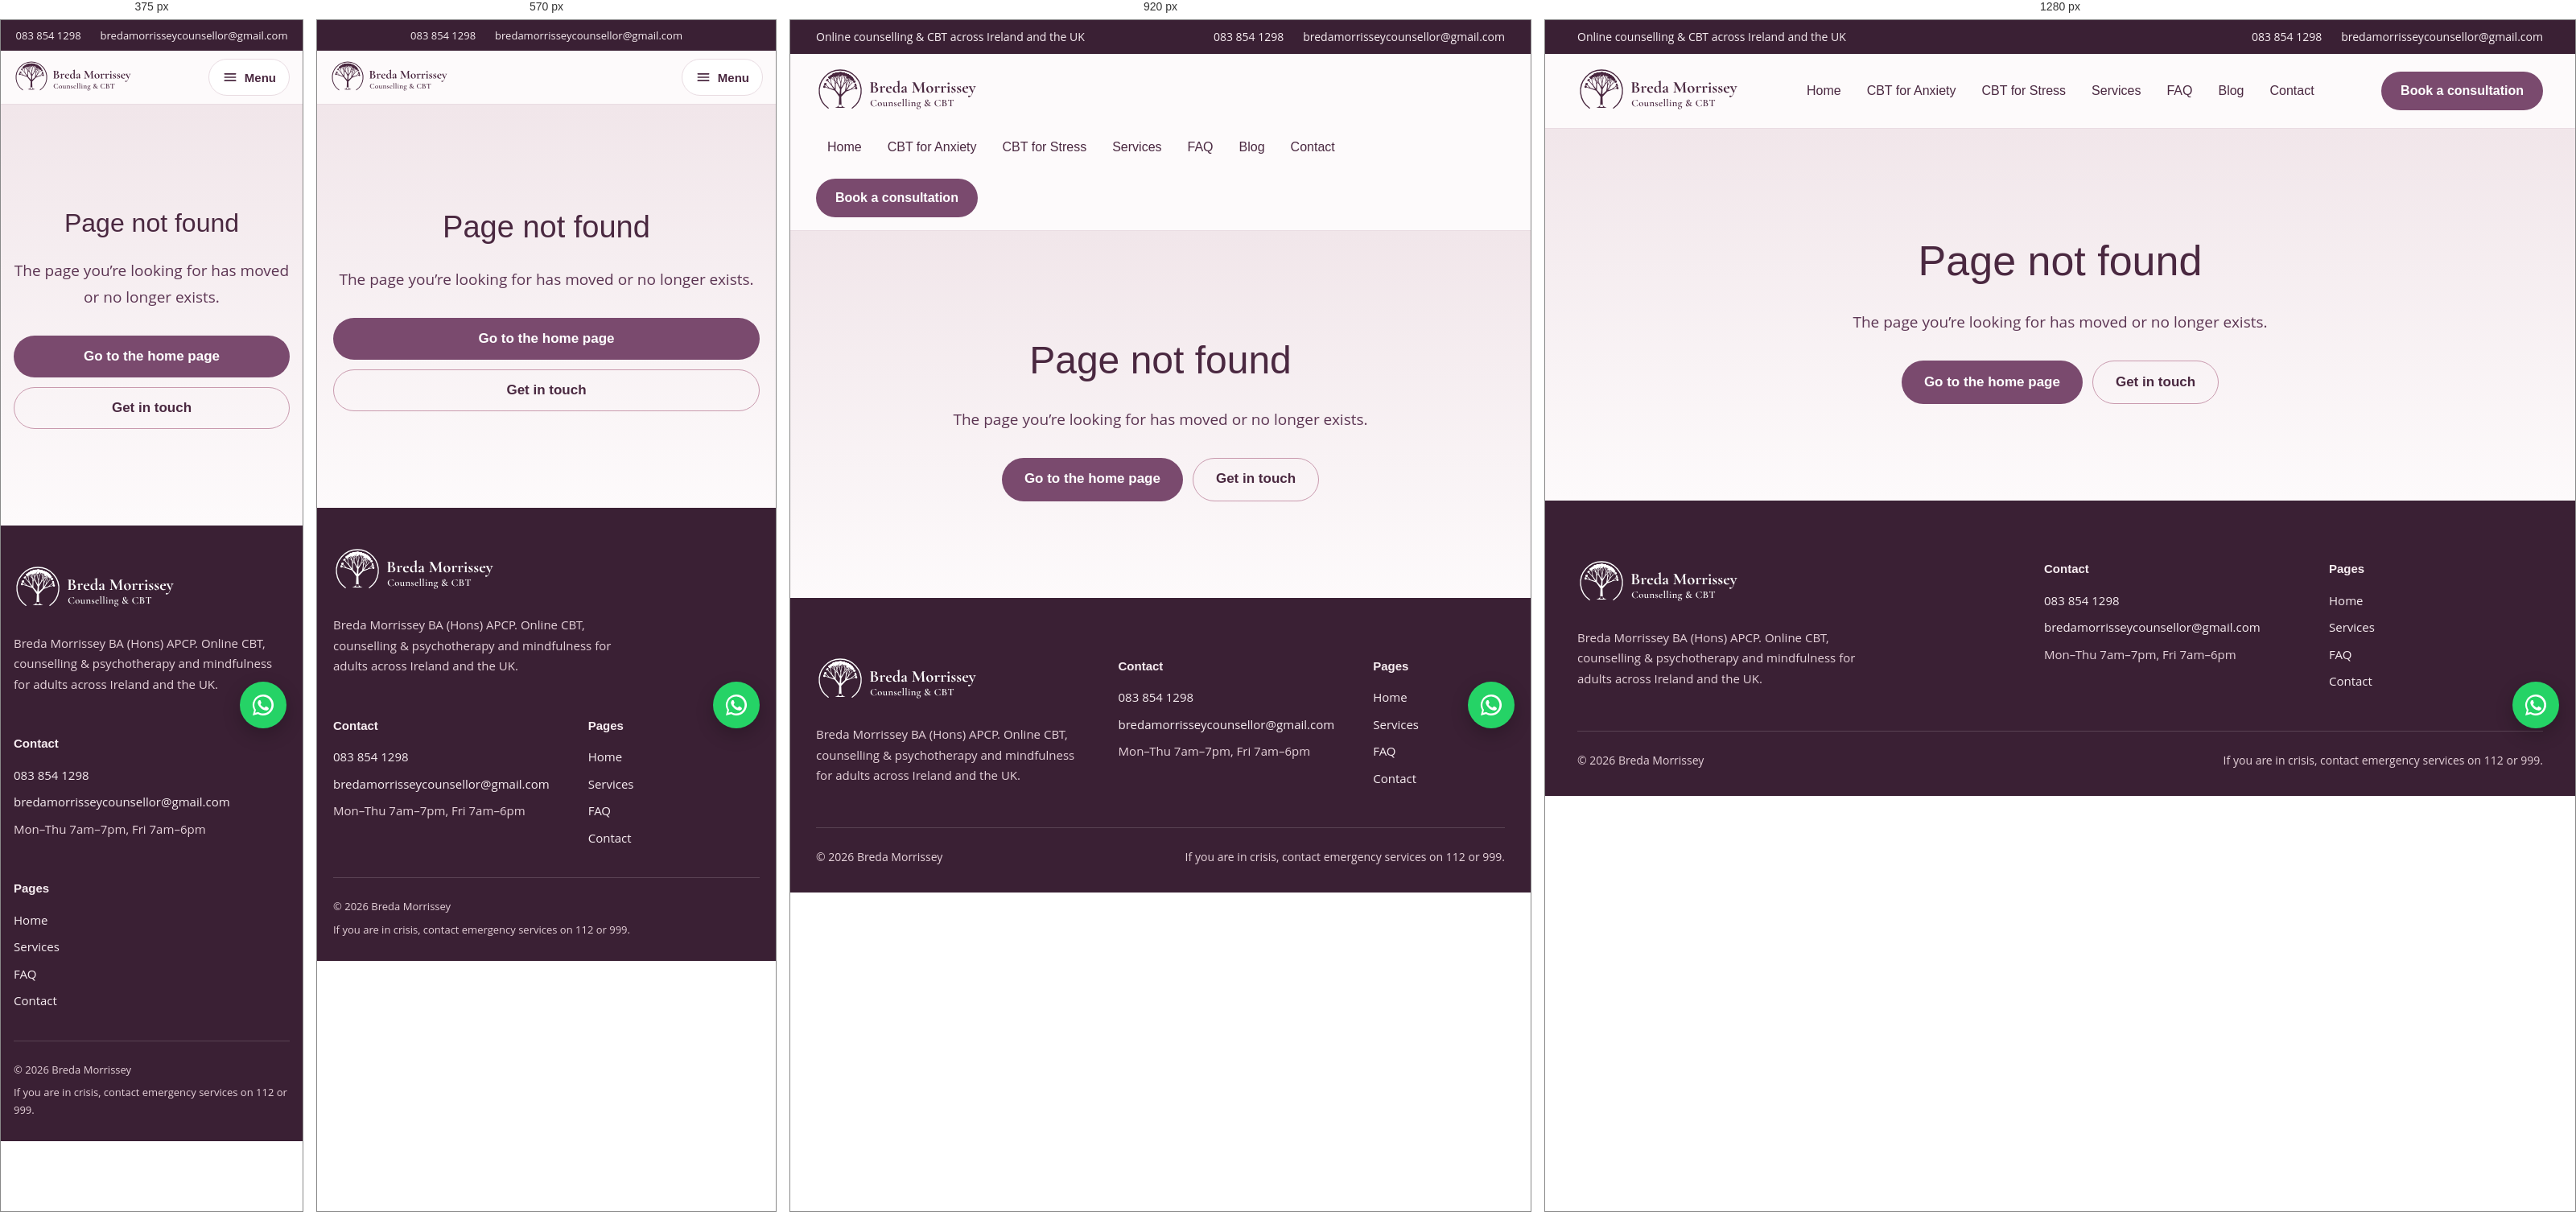
Rendered at 375 px, 570 px, 920 px and 1280 px, left to right.

<!-- file: 404.html -->
<!DOCTYPE html>
<html lang="en-IE">
<head>
<meta charset="utf-8">
<meta name="viewport" content="width=device-width, initial-scale=1, viewport-fit=cover">
<title>Page not found | Breda Morrissey</title>
<meta name="description" content="This page could not be found.">
<link rel="canonical" href="https://www.bredamorrissey.com/404">
<meta name="robots" content="noindex">
<meta name="theme-color" content="#3A2034">
<meta property="og:type" content="website">
<meta property="og:site_name" content="Breda Morrissey Counselling &amp; CBT">
<meta property="og:title" content="Page not found | Breda Morrissey">
<meta property="og:description" content="This page could not be found.">
<meta property="og:url" content="https://www.bredamorrissey.com/404">
<meta property="og:image" content="https://www.bredamorrissey.com/images/breda-morrissey-counsellor.jpg">
<meta name="twitter:card" content="summary_large_image">
<link rel="icon" href="/images/favicon.svg" type="image/svg+xml">
<link rel="preconnect" href="https://fonts.googleapis.com">
<link rel="preconnect" href="https://fonts.gstatic.com" crossorigin>
<link href="https://fonts.googleapis.com/css2?family=Poppins:wght@400;500;600;700&family=DM+Sans:opsz,wght@9..40,400;9..40,500;9..40,700&family=Open+Sans:ital,wght@0,400;0,700;1,400&display=swap" rel="stylesheet">
<link rel="stylesheet" href="/assets/site.css">

</head>
<body>
<a class="skip" href="#main">Skip to content</a>
<div style="font-family: 'Open Sans', Arial, sans-serif; color: #2E2230; background: #FDFAFB; font-size: 17px; line-height: 1.7">
  <div class="site-top" style="background: #3A2034; color: #F8EEF2; font-size: 14px">
    <div style="max-width: 1200px; margin: 0 auto; padding: 9px 32px; display: flex; flex-wrap: wrap; justify-content: space-between; gap: 6px 24px">
      <span class="m-hide">Online counselling &amp; CBT across Ireland and the UK</span>
      <span style="display: flex; gap: 24px; flex-wrap: wrap"><a href="tel:+353838541298" style="color: #F8EEF2; text-decoration: none">083 854 1298</a><a href="mailto:bredamorrisseycounsellor@gmail.com" style="color: #F8EEF2; text-decoration: none">bredamorrisseycounsellor@gmail.com</a></span>
    </div>
  </div>
  <header class="site-head" style="background: #FDFAFB; border-bottom: 1px solid #E9DCE2">
    <div style="max-width: 1200px; margin: 0 auto; padding: 16px 32px; display: flex; flex-wrap: wrap; align-items: center; justify-content: space-between; gap: 16px">
      <a href="/" aria-label="Breda Morrissey home"><img src="/images/breda-morrissey-logo.svg" alt="Breda Morrissey Counselling &amp; CBT" style="height: 60px; width: auto; display: block"></a>
      <nav aria-label="Main" style="display: flex; flex-wrap: wrap; align-items: center; gap: 4px; font-family: 'DM Sans', Arial, sans-serif; font-size: 16px; font-weight: 500">
        <a href="/" style="padding: 10px 14px; border-radius: 999px; color: #4A2840; text-decoration: none">Home</a>
        <a href="/cbt-for-anxiety" style="padding: 10px 14px; border-radius: 999px; color: #4A2840; text-decoration: none">CBT for Anxiety</a>
        <a href="/cbt-for-stress" style="padding: 10px 14px; border-radius: 999px; color: #4A2840; text-decoration: none">CBT for Stress</a>
        <a href="/services" style="padding: 10px 14px; border-radius: 999px; color: #4A2840; text-decoration: none">Services</a>
        <a href="/faq" style="padding: 10px 14px; border-radius: 999px; color: #4A2840; text-decoration: none">FAQ</a>
        <a href="/blog" style="padding: 10px 14px; border-radius: 999px; color: #4A2840; text-decoration: none">Blog</a>
        <a href="/contact" style="padding: 10px 14px; border-radius: 999px; color: #4A2840; text-decoration: none">Contact</a>
        </nav>
      <button type="button" class="m-menu" aria-label="Open menu" style="display: none; align-items: center; gap: 8px; min-height: 46px; padding: 0 16px; border-radius: 999px; border: 1px solid #E9DCE2; background: #FFFFFF; color: #4A2840; font-family: 'DM Sans', Arial, sans-serif; font-weight: 700; font-size: 15px; cursor: pointer"><svg aria-hidden="true" width="20" height="20" viewBox="0 0 24 24" fill="none" stroke="#4A2840" stroke-width="2" stroke-linecap="round"><path d="M4 7h16M4 12h16M4 17h16"/></svg>Menu</button>
      <a href="/contact" style="display: inline-flex; align-items: center; min-height: 48px; padding: 0 24px; border-radius: 999px; background: #7A4A6E; color: #FFFFFF; text-decoration: none; font-family: 'DM Sans', Arial, sans-serif; font-weight: 700; font-size: 16px">Book a consultation</a>
    </div>
  </header>
<main id="main">
  <section style="padding: 120px 0; background: linear-gradient(180deg, #F1E6EA, #FDFAFB)"><div style="max-width: 760px; margin: 0 auto; padding: 0 32px; text-align: center">
    <h1 style="margin: 0 0 16px; font-family: 'DM Sans', Arial, sans-serif; font-weight: 500; font-size: 52px; color: #4A2840">Page not found</h1>
    <p style="margin: 0 0 32px; font-size: 19px; color: #5C3553">The page you’re looking for has moved or no longer exists.</p>
    <div style="display: flex; flex-wrap: wrap; justify-content: center; gap: 12px"><a href="/" style="display: inline-flex; align-items: center; min-height: 52px; padding: 0 28px; border-radius: 999px; background: #7A4A6E; color: #FFFFFF; text-decoration: none; font-family: 'DM Sans', Arial, sans-serif; font-weight: 700">Go to the home page</a><a href="/contact" style="display: inline-flex; align-items: center; min-height: 52px; padding: 0 28px; border-radius: 999px; border: 1.5px solid #C99AAE; color: #4A2840; text-decoration: none; font-family: 'DM Sans', Arial, sans-serif; font-weight: 700">Get in touch</a></div>
  </div></section>
</main>
  <!-- FOOTER -->
  <footer style="background: #3A2034; color: #F8EEF2; padding: 72px 0 32px; font-size: 15px">
    <div style="max-width: 1200px; margin: 0 auto; padding: 0 32px">
      <div style="display: flex; flex-wrap: wrap; gap: 48px">
        <div style="flex: 2 1 320px">
          <img src="/images/breda-morrissey-logo-white.svg" alt="Breda Morrissey Counselling &amp; CBT" style="height: 60px; width: auto">
          <p style="margin: 18px 0 0; max-width: 42ch; color: #E6D2DA">Breda Morrissey BA (Hons) APCP. Online CBT, counselling &amp; psychotherapy and mindfulness for adults across Ireland and the UK.</p>
        </div>
        <div style="flex: 1 1 200px">
          <p style="margin: 0 0 14px; font-family: 'DM Sans', Arial, sans-serif; font-weight: 700">Contact</p>
          <p style="margin: 0 0 8px"><a href="tel:+353838541298" style="color: #F8EEF2; text-decoration: none">083 854 1298</a></p>
          <p style="margin: 0 0 8px"><a href="mailto:bredamorrisseycounsellor@gmail.com" style="color: #F8EEF2; text-decoration: none">bredamorrisseycounsellor@gmail.com</a></p>
          <p style="margin: 0; color: #E6D2DA">Mon–Thu 7am–7pm, Fri 7am–6pm</p>
        </div>
        <div style="flex: 1 1 160px">
          <p style="margin: 0 0 14px; font-family: 'DM Sans', Arial, sans-serif; font-weight: 700">Pages</p>
          <p style="margin: 0 0 8px"><a href="/" style="color: #F8EEF2; text-decoration: none">Home</a></p>
          <p style="margin: 0 0 8px"><a href="/services" style="color: #F8EEF2; text-decoration: none">Services</a></p>
          <p style="margin: 0 0 8px"><a href="/faq" style="color: #F8EEF2; text-decoration: none">FAQ</a></p>
          <p style="margin: 0"><a href="/contact" style="color: #F8EEF2; text-decoration: none">Contact</a></p>
        </div>
      </div>
      <div style="display: flex; flex-wrap: wrap; justify-content: space-between; gap: 12px; margin-top: 48px; padding-top: 24px; border-top: 1px solid rgba(248,238,242,0.16); font-size: 14px; color: #E6D2DA">
        <span>© 2026 Breda Morrissey</span>
        <span>If you are in crisis, contact emergency services on 112 or 999.</span>
      </div>
    </div>
  </footer>
</div>
<a class="wa-float" href="https://wa.me/353838541298" target="_blank" rel="noopener" aria-label="Message Breda on WhatsApp" style="position: fixed; right: 20px; bottom: calc(20px + env(safe-area-inset-bottom, 0px)); z-index: 90; width: 58px; height: 58px; border-radius: 50%; background: #25D366; display: grid; place-items: center; box-shadow: 0 8px 22px rgba(0,0,0,0.22)"><svg viewBox="0 0 32 32" width="32" height="32" aria-hidden="true" fill="#FFFFFF"><path d="M16 3a13 13 0 0 0-11.2 19.6L3 29l6.6-1.7A13 13 0 1 0 16 3zm0 23.6c-2 0-4-.6-5.7-1.6l-.4-.2-3.9 1 1-3.8-.3-.4A10.6 10.6 0 1 1 16 26.6zm5.8-7.9c-.3-.2-1.9-.9-2.2-1-.3-.1-.5-.2-.7.2-.2.3-.8 1-1 1.2-.2.2-.4.2-.7.1-.3-.2-1.4-.5-2.6-1.6-1-.9-1.6-1.9-1.8-2.2-.2-.3 0-.5.1-.7l.5-.6c.2-.2.2-.4.3-.6.1-.2 0-.4 0-.6l-1-2.4c-.3-.6-.5-.5-.7-.5h-.6c-.2 0-.6.1-.9.4-.3.3-1.2 1.2-1.2 2.9s1.2 3.3 1.4 3.6c.2.2 2.4 3.7 5.8 5.1 2.9 1.1 3.4.9 4 .8.6-.1 1.9-.8 2.2-1.5.3-.8.3-1.4.2-1.5-.1-.2-.3-.3-.6-.4z"/></svg></a>
<script src="/assets/main.js" defer></script>
</body>
</html>


/* @media block from assets/site.css */
@media (max-width: 1080px){
  h1{font-size:48px!important}
  h2[style*="font-size: 46px"],h2[style*="font-size: 42px"]{font-size:38px!important}
  h2[style*="font-size: 52px"]{font-size:42px!important}
  section[style*="padding: 104px 0"]{padding:80px 0!important}
  [style*="padding: 88px 32px 104px"]{padding:64px 32px 80px!important;gap:48px!important}
  a[style*="grid-row: span 2"]{grid-row:auto!important}
  .unsure > div:first-child{flex:1 1 100%!important}
  .unsure-btns{flex:1 1 100%}
  .unsure-btns a{flex:1 1 220px}
}

/* @media block from assets/site.css */
@media (max-width: 760px){
  span[style*="padding: 0 8px 0 24px"]{align-self:stretch!important;justify-content:space-between!important;padding:0 8px 0 20px!important;font-size:15px!important;white-space:nowrap}
  section a[style*="min-height: 52px"]{width:100%;justify-content:center!important;box-sizing:border-box}
  .creds-logos{display:grid!important;grid-template-columns:repeat(2,minmax(0,1fr));justify-items:center;align-items:center;gap:22px 12px!important;padding-top:20px;border-top:1px solid #E9DCE2}
  .creds-logos img{max-width:100%}
  [style*="justify-content: space-between; gap: 24px 64px; align-items: end"]{gap:16px!important}
  [style*="padding: 9px 32px"]{justify-content:center!important;padding:8px 16px!important;font-size:13px}
  .m-hide{display:none!important}
  [style*="padding: 16px 32px"]{padding:10px 16px!important}
  header img[style*="height: 60px"]{height:44px!important}
  nav[aria-label="Main"]{display:none!important}
  header a[style*="min-height: 48px"]{display:none!important}
  .m-menu{display:inline-flex!important}
  [style*="padding: 88px 32px 104px"]{padding:44px 20px 64px!important;gap:40px!important}
  h1{font-size:38px!important;max-width:none!important}
  p[style*="font-size: 22px; line-height: 1.5"]{font-size:19px!important}
  div[style*="inset: -16px -16px 28px 28px"]{display:none!important}
  div[style*="left: -32px; bottom: 40px"]{left:10px!important;bottom:14px!important;max-width:200px!important;padding:12px 14px!important}
  a[aria-label^="Rated 4.97"]{right:10px!important;top:14px!important;transform:scale(.82);transform-origin:top right}
  [style*="padding: 0 32px"]{padding-left:20px!important;padding-right:20px!important}
  section[style*="padding: 104px 0"]{padding:64px 0!important}
  section[style*="padding: 104px 0 56px"]{padding:64px 0 32px!important}
  section[style*="padding: 56px 0 104px"]{padding:32px 0 64px!important}
  section[style*="padding: 0 0 104px"]{padding:0 0 64px!important}
  section[style*="padding: 112px 0"]{padding:72px 0!important}
  section[style*="padding: 88px 0"]{padding:56px 0!important}
  h2[style*="font-size: 46px"],h2[style*="font-size: 42px"]{font-size:32px!important}
  h2[style*="font-size: 52px"]{font-size:34px!important}
  div[style*="padding: 56px 52px"]{padding:34px 24px!important}
  div[style*="padding: 64px 56px"]{padding:34px 20px!important;border-radius:28px!important}
  div[style*="padding: 36px; box-shadow"]{padding:26px 20px!important}
  p[style*="font-size: 29px"]{font-size:23px!important}
  p[style*="font-size: 26px"]{font-size:21px!important}
  p[style*="font-size: 23px"],p[style*="font-size: 21px"]{font-size:19px!important}
  span[style*="font-size: 34px"]{font-size:28px!important}
  span[style*="font-size: 56px"]{font-size:42px!important}
  a[style*="grid-row: span 2"]{padding:30px 24px!important}
  .unsure{padding:20px!important}
  .unsure > div{flex:1 1 100%!important}
  .unsure-btns a{flex:1 1 220px}
  .steps > li{flex:1 1 100%!important}
  footer [style*="justify-content: space-between; gap: 12px; margin-top: 48px"]{flex-direction:column;gap:6px!important;margin-top:36px!important;font-size:13px!important}
  li[style*="padding: 34px 32px 30px"]{padding:28px 22px 24px!important}
  div[aria-hidden="true"][style*="margin: 0 8% 22px"]{display:none!important}
  div[style*="padding: 20px 36px"]{padding:14px 18px!important}
  div[style*="padding: 20px 36px"] p{font-size:14px!important}
  div[style*="padding: 20px 36px"] b[style*="font-size: 24px"]{font-size:17px!important}
  div[style*="padding: 20px 36px"] svg{width:18px!important;height:18px!important}
  div[style*="padding: 20px 36px"] span[style*="font-size: 26px"]{font-size:20px!important}
  div[style*="padding: 18px 52px 0"]{padding:12px 0 0!important}
  button[aria-label="Previous review"],button[aria-label="Next review"]{display:none!important}
  div[style*="padding: 26px 26px 30px"]{padding:20px 18px 24px!important}
  div[style*="padding: 26px 26px 30px"] p{font-size:16px!important}
  div[style*="padding: 26px 26px 30px"] span[style*="font-size: 24px"]{font-size:19px!important}
  div[style*="padding: 26px 26px 30px"] [style*="font-size: 18px; color: #141B4D"]{font-size:15px!important}
  [style*="padding: 32px 40px"]{padding:24px 20px!important}
  details[style*="padding: 6px 28px"]{padding:2px 18px!important}
  summary{font-size:17px!important}
  footer[style*="padding: 72px 0 32px"]{padding:48px 0 28px!important}
}

/* @media block from assets/site.css */
@media (max-width: 380px){
  h1{font-size:32px!important}
  h2[style*="font-size: 46px"],h2[style*="font-size: 42px"],h2[style*="font-size: 52px"]{font-size:28px!important}
  [style*="padding: 0 32px"]{padding-left:16px!important;padding-right:16px!important}
  p[style*="font-size: 29px"]{font-size:21px!important}
  span[style*="font-size: 56px"]{font-size:36px!important}
  div[style*="padding: 56px 52px"],div[style*="padding: 64px 56px"]{padding:28px 18px!important}
}

/* @media block from assets/site.css */
@media (max-width: 760px){
  .cycle-wrap{aspect-ratio:auto!important;max-width:420px!important}
  .cycle-wrap svg{display:none!important}
  .cycle-wrap > div{position:relative!important;inset:auto!important;left:auto!important;right:auto!important;top:auto!important;bottom:auto!important;transform:none!important;width:100%!important;margin:0 0 34px!important}
  .cycle-core{width:200px!important;height:200px!important;margin:10px auto 0!important}
  .flow-branch{grid-template-columns:1fr!important}
  .flow-branch-line{display:none!important}
  .post-layout{grid-template-columns:1fr!important}
  .article p,.article li{font-size:17px}
  .article h2{font-size:25px}
}

/* @media block from assets/site.css */
@media (max-width: 760px){
  .post-aside{position:static!important;max-height:none!important;overflow:visible!important}
  header.nav-open nav[aria-label="Main"]{display:flex!important;flex-direction:column;align-items:stretch!important;width:100%;order:3;padding:8px 0 4px}
  header.nav-open nav[aria-label="Main"] a{padding:13px 14px!important;border-radius:12px!important}
  header.nav-open a[style*="min-height: 48px"]{display:inline-flex!important;order:4;width:100%;justify-content:center}
}